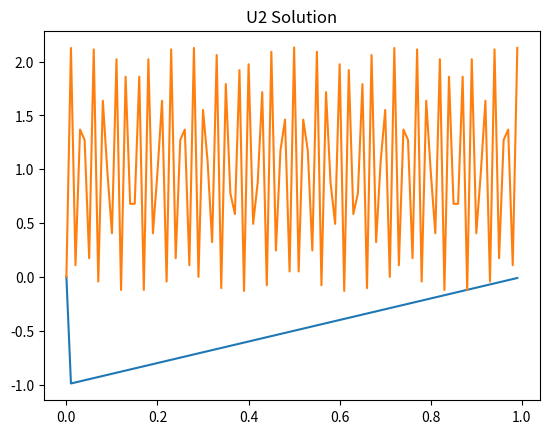

The script that saved this image:
import numpy as np
import matplotlib.pyplot as plt

EPSILON = 0.001

B = 1/(1-np.exp(-1/EPSILON))

x_range = np.arange(0,1,0.01)

u2 = lambda x: (np.cos(1/EPSILON) - 1)/np.sin(1/EPSILON) * np.sin(x/EPSILON) - np.cos(x/EPSILON) + 1

u1 = lambda x: B*(np.exp(-x/EPSILON) - 1) + x

u1Data = np.array([u1(x) for x in x_range])
u2Data = np.array([u2(x) for x in x_range])

plt.plot(x_range,u1Data)
plt.title("U1 Solution")
plt.show()

plt.plot(x_range,u2Data)
plt.title("U2 Solution")
plt.show()
